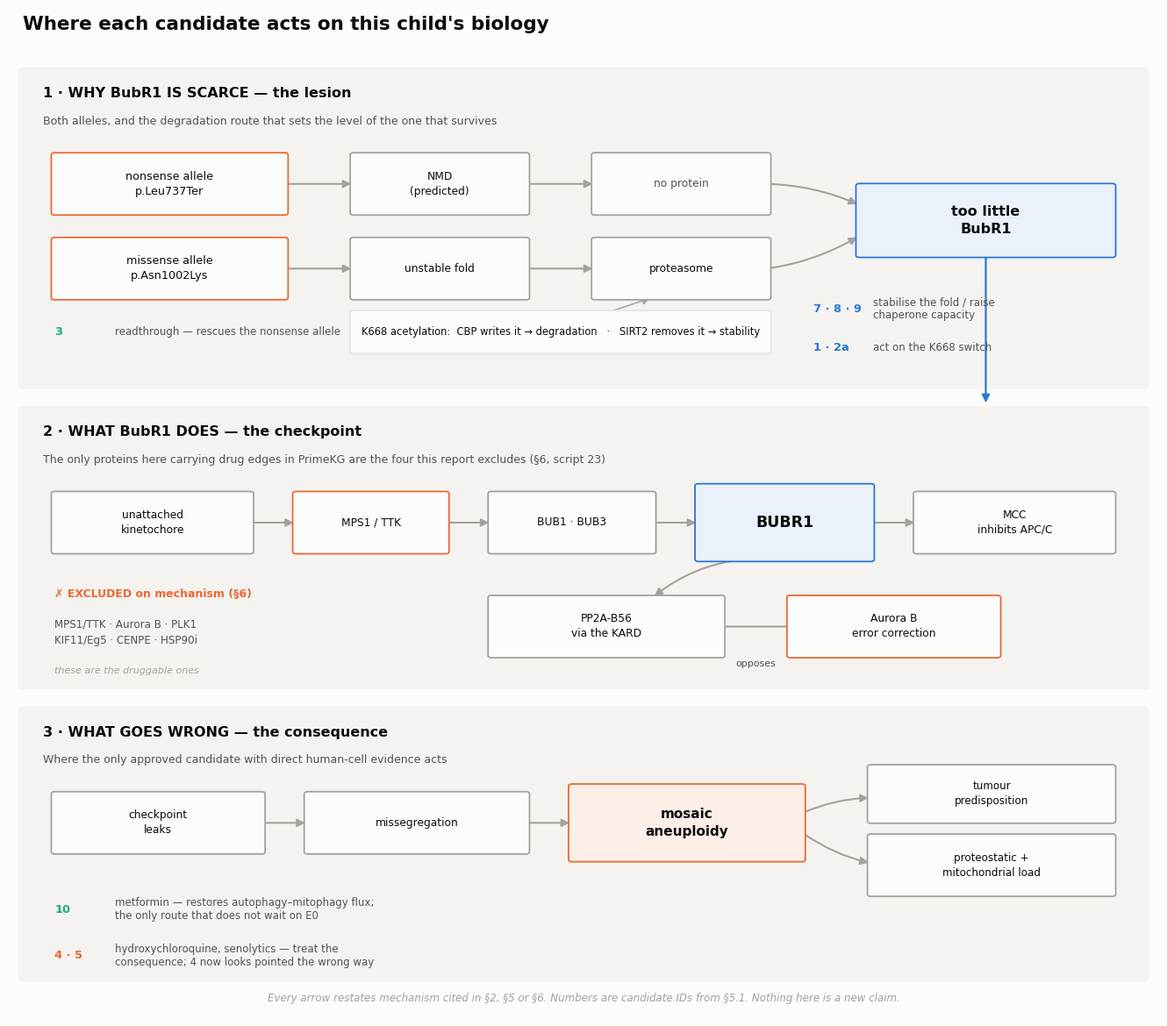

Python code for this plot: (Note: this script raises an exception after producing the figure.)
"""The MVA biochemical network, with every candidate placed on it.

One picture answering the question a reader asks after §5: where does each
candidate actually act, and why are the exclusions excluded? Three bands,
read top to bottom, because that is the causal order:

  1  WHY BubR1 IS SCARCE   the lesion. Both alleles, and the degradation
                           route that sets the level of the one that
                           survives. Candidates 1, 2a, 3, 7, 8, 9 act here.
  2  WHAT BubR1 DOES       the checkpoint itself, and the four proteins in
                           it that ARE druggable - which is exactly §6's
                           exclusion list, verified in PrimeKG by `23`.
  3  WHAT GOES WRONG       the consequence. Mosaic aneuploidy, its
                           proteostatic cost, and tumour risk. Candidates
                           4, 5, 10 act here.

Nothing in this figure is a new claim: every arrow restates mechanism cited
in §2, §5 or §6. It exists because eleven candidates spread over three
causal layers is hard to hold in the head from prose alone.

Run: python3 -I 24_pathway_figure.py
"""
import os

import matplotlib
matplotlib.use("Agg")
import matplotlib.pyplot as plt
from matplotlib.patches import FancyArrowPatch, FancyBboxPatch

OUT = "../../reports/figures"
SURFACE = "#fcfcfb"
INK = "#0b0b0b"
INK2 = "#52514e"
MUTED = "#a3a29c"
BLUE = "#2a78d6"
ORANGE = "#eb6834"
AQUA = "#1baf7a"
GRID = "#e6e5e1"
BAND = "#f4f3ef"

plt.rcParams.update({
    "figure.facecolor": SURFACE, "axes.facecolor": SURFACE,
    "savefig.facecolor": SURFACE, "font.family": "DejaVu Sans",
    "text.color": INK,
})

fig, ax = plt.subplots(figsize=(13.4, 11.8))
ax.set_xlim(0, 100); ax.set_ylim(-13, 118); ax.axis("off")

PAD_HEAD = 3.0      # band top -> header baseline
PAD_SUB = 6.6       # band top -> subtitle baseline
PAD_BODY = 11.0     # band top -> first row of boxes may start


def band(top, h, label, sub):
    ax.add_patch(FancyBboxPatch((1.2, top - h), 97.6, h,
                                boxstyle="round,pad=0.4", fc=BAND, ec="none",
                                zorder=0))
    ax.text(3.0, top - PAD_HEAD, label, fontsize=11.5, fontweight="bold",
            color=INK, va="center")
    ax.text(3.0, top - PAD_SUB, sub, fontsize=9, color=INK2, va="center")


def node(x, y, w, h, text, fc=SURFACE, ec=MUTED, fs=9.2, bold=False,
         tc=INK, lw=1.3):
    ax.add_patch(FancyBboxPatch((x, y), w, h, boxstyle="round,pad=0.3",
                                fc=fc, ec=ec, lw=lw, zorder=2))
    ax.text(x + w / 2, y + h / 2, text, ha="center", va="center", fontsize=fs,
            color=tc, fontweight="bold" if bold else "normal",
            linespacing=1.4, zorder=3)


def arrow(x1, y1, x2, y2, col=MUTED, lw=1.5, style="-|>", rad=0.0):
    ax.add_patch(FancyArrowPatch((x1, y1), (x2, y2), arrowstyle=style,
                                 mutation_scale=13, color=col, lw=lw,
                                 connectionstyle=f"arc3,rad={rad}", zorder=1))


def cand(x, y, nums, note, col=BLUE):
    ax.text(x, y, nums, fontsize=9.4, fontweight="bold", color=col,
            ha="left", va="center", zorder=4)
    ax.text(x + 5.2, y, note, fontsize=8.5, color=INK2, ha="left",
            va="center", zorder=4)


ax.text(1.2, 116, "Where each candidate acts on this child's biology",
        fontsize=15.5, fontweight="bold", color=INK, va="center")

# ============================================================ band 1
B1 = 110.0
band(B1, 41, "1 \u00b7 WHY BubR1 IS SCARCE \u2014 the lesion",
     "Both alleles, and the degradation route that sets the level of the one that survives")
r1a, r1b = B1 - PAD_BODY - 7.5, B1 - PAD_BODY - 18.5
node(4, r1a, 20, 7.5, "nonsense allele\np.Leu737Ter", ec=ORANGE)
node(4, r1b, 20, 7.5, "missense allele\np.Asn1002Lys", ec=ORANGE)
node(30, r1a, 15, 7.5, "NMD\n(predicted)", fs=8.8)
node(30, r1b, 15, 7.5, "unstable fold", fs=8.8)
node(51, r1a, 15, 7.5, "no protein", fs=8.8, tc=INK2)
node(51, r1b, 15, 7.5, "proteasome", fs=8.8)
node(74, (r1a + r1b) / 2, 22, 9.0, "too little\nBubR1", fc="#eaf1fb",
     ec=BLUE, bold=True, fs=11.5)
arrow(24, r1a + 3.75, 30, r1a + 3.75); arrow(45, r1a + 3.75, 51, r1a + 3.75)
arrow(24, r1b + 3.75, 30, r1b + 3.75); arrow(45, r1b + 3.75, 51, r1b + 3.75)
arrow(66, r1a + 3.75, 74, (r1a + r1b) / 2 + 6.5, rad=-0.1)
arrow(66, r1b + 3.75, 74, (r1a + r1b) / 2 + 2.5, rad=0.1)

k668 = r1b - 7.0
node(30, k668, 36, 5.0, "K668 acetylation:  CBP writes it \u2192 degradation"
     "   \u00b7   SIRT2 removes it \u2192 stability", fs=8.3, ec=GRID)
arrow(52, k668 + 5.0, 56, r1b, col=MUTED, lw=1.1)
cand(4, k668 + 2.5, "3", "readthrough \u2014 rescues the nonsense allele",
     col=AQUA)
cand(70, k668 + 5.5, "7 \u00b7 8 \u00b7 9", "stabilise the fold / raise\nchaperone capacity")
cand(70, k668 + 0.5, "1 \u00b7 2a", "act on the K668 switch")

# ============================================================ band 2
B2 = 66.0
band(B2, 36, "2 \u00b7 WHAT BubR1 DOES \u2014 the checkpoint",
     "The only proteins here carrying drug edges in PrimeKG are the four this report excludes (\u00a76, script 23)")
r2 = B2 - PAD_BODY - 7.5
node(4, r2, 17, 7.5, "unattached\nkinetochore", fs=8.8)
node(25, r2, 13, 7.5, "MPS1 / TTK", fs=8.8, ec=ORANGE)
node(42, r2, 14, 7.5, "BUB1 \u00b7 BUB3", fs=8.8)
node(60, r2 - 1.0, 15, 9.5, "BUBR1", fc="#eaf1fb", ec=BLUE, bold=True, fs=12.5)
node(79, r2, 17, 7.5, "MCC\ninhibits APC/C", fs=8.8)
for a, b in ((21, 25), (38, 42), (56, 60), (75, 79)):
    arrow(a, r2 + 3.75, b, r2 + 3.75)

r2b = r2 - 13.5
node(42, r2b, 20, 7.5, "PP2A-B56\nvia the KARD", fs=8.8)
node(68, r2b, 18, 7.5, "Aurora B\nerror correction", fs=8.8, ec=ORANGE)
arrow(64, r2 - 1.0, 56, r2b + 7.5, rad=0.15)
arrow(62, r2b + 3.75, 68, r2b + 3.75, style="-[", col=MUTED)
ax.text(65, r2b - 1.4, "opposes", fontsize=8, color=INK2, ha="center")

ax.text(4, r2 - 5.5, "\u2717 EXCLUDED on mechanism (\u00a76)", fontsize=9,
        fontweight="bold", color=ORANGE, va="center")
ax.text(4, r2 - 10.5, "MPS1/TTK \u00b7 Aurora B \u00b7 PLK1\n"
        "KIF11/Eg5 \u00b7 CENPE \u00b7 HSP90i", fontsize=8.6, color=INK2,
        va="center", linespacing=1.6)
ax.text(4, r2 - 15.5, "these are the druggable ones", fontsize=8,
        color=MUTED, style="italic", va="center")

# ============================================================ band 3
B3 = 27.0
band(B3, 35, "3 \u00b7 WHAT GOES WRONG \u2014 the consequence",
     "Where the only approved candidate with direct human-cell evidence acts")
r3 = B3 - PAD_BODY - 7.5
node(4, r3, 18, 7.5, "checkpoint\nleaks", fs=8.8)
node(26, r3, 19, 7.5, "missegregation", fs=8.8)
node(49, r3 - 1.0, 20, 9.5, "mosaic\naneuploidy", fc="#fdeee7", ec=ORANGE,
     bold=True, fs=11)
node(75, r3 + 4.0, 21, 7.0, "tumour\npredisposition", fs=8.6)
node(75, r3 - 5.5, 21, 7.5, "proteostatic +\nmitochondrial load", fs=8.6)
arrow(22, r3 + 3.75, 26, r3 + 3.75); arrow(45, r3 + 3.75, 49, r3 + 3.75)
arrow(69, r3 + 5.0, 75, r3 + 7.0, rad=-0.1)
arrow(69, r3 + 2.5, 75, r3 - 1.5, rad=0.1)
arrow(85, (r1a + r1b) / 2, 85, B2 + 0.5, col=BLUE, lw=1.6)

cand(4, r3 - 7.5, "10", "metformin \u2014 restores autophagy\u2013mitophagy flux;\nthe only route that does not wait on E0", col=AQUA)
cand(4, r3 - 13.5, "4 \u00b7 5", "hydroxychloroquine, senolytics \u2014 treat the\nconsequence; 4 now looks pointed the wrong way", col=ORANGE)

ax.text(50, -11.0,
        "Every arrow restates mechanism cited in \u00a72, \u00a75 or \u00a76. "
        "Numbers are candidate IDs from \u00a75.1. Nothing here is a new claim.",
        ha="center", fontsize=8.6, color=MUTED, style="italic")

fig.tight_layout()
os.makedirs(OUT, exist_ok=True)
path = f"{OUT}/t2-pathway-map.png"
fig.savefig(path, dpi=185, bbox_inches="tight")
plt.close(fig)
print(f"  wrote {path}")
